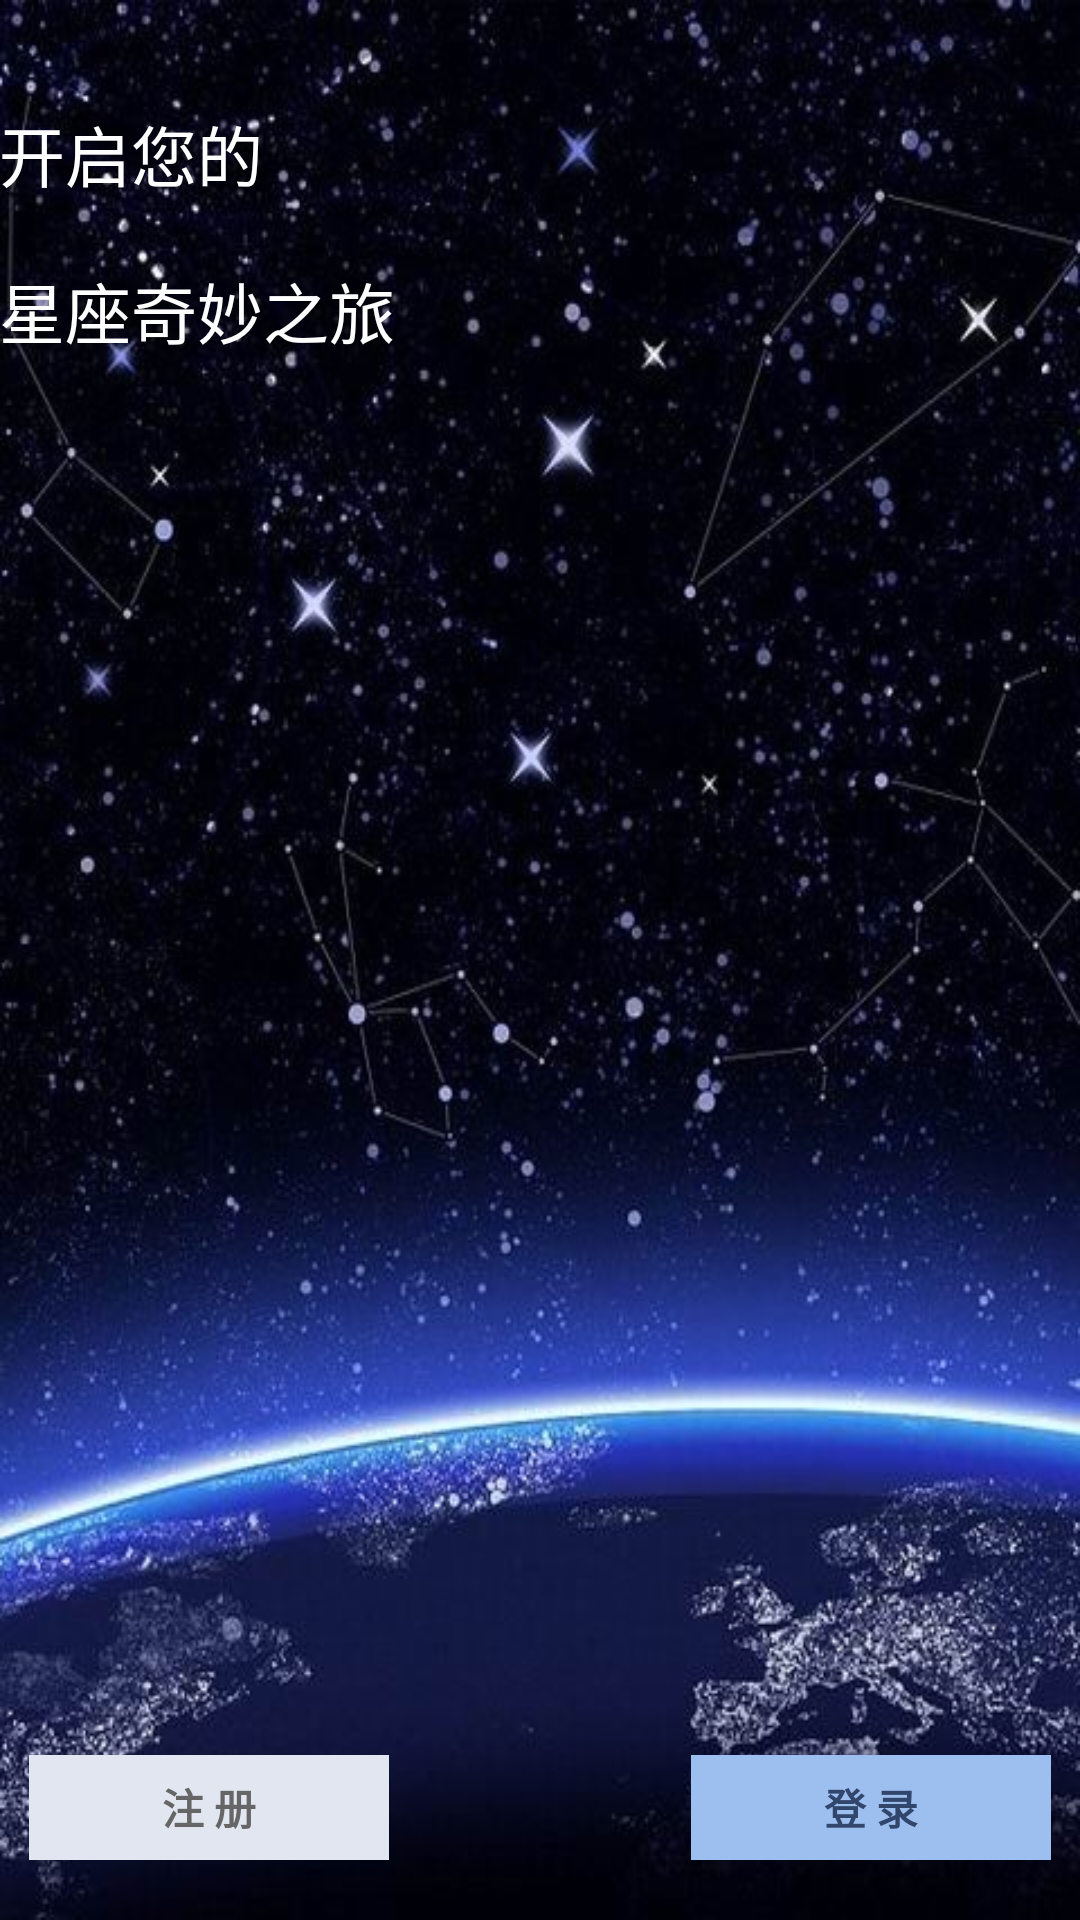

The Android layout XML behind this screen, and the referenced resources:
<!-- AndroidManifest.xml: application theme android:Theme.NoTitleBar -->
<!-- res/layout/activity_main.xml -->
<RelativeLayout xmlns:android="http://schemas.android.com/apk/res/android"
                xmlns:tools="http://schemas.android.com/tools"
                android:layout_width="match_parent"
                android:layout_height="match_parent"
                android:paddingBottom="@dimen/activity_vertical_margin"
                android:paddingLeft="@dimen/activity_horizontal_margin"
                android:paddingRight="@dimen/activity_horizontal_margin"
                android:paddingTop="@dimen/activity_vertical_margin"
                android:background="@drawable/login_bg"
                tools:context=".MainActivity">

    <TextView
            android:id="@+id/textView1"
            android:layout_width="wrap_content"
            android:layout_height="wrap_content"
            android:layout_alignParentTop="true"
            android:layout_marginTop="35dp"
            android:text="@string/greeting1"
            android:textAppearance="?android:attr/textAppearanceLarge"/>

    <TextView
            android:id="@+id/textView2"
            android:layout_width="wrap_content"
            android:layout_height="wrap_content"
            android:layout_alignLeft="@+id/textView1"
            android:layout_below="@+id/textView1"
            android:layout_marginTop="20dp"
            android:text="@string/greeting2"
            android:textAppearance="?android:attr/textAppearanceLarge"/>

    <Button
            android:id="@+id/btnRegister"
            android:layout_width="wrap_content"
            android:layout_height="wrap_content"
            android:layout_alignParentBottom="true"
            android:layout_alignParentLeft="true"
            android:layout_marginBottom="20dp"
            android:layout_marginLeft="10dp"
            android:background="@color/gray_overlay"
            android:height="35dp"
            android:width="120dp"
            android:text="@string/register"
            android:textColor="@color/dark_gray_overlay"
            android:textStyle="bold"
            />

    <Button
            android:id="@+id/btnLogin"
            android:layout_width="wrap_content"
            android:layout_height="wrap_content"
            android:layout_alignParentBottom="true"
            android:layout_alignParentRight="true"
            android:layout_marginBottom="20dp"
            android:layout_marginRight="10dp"
            android:background="@color/blue_overlay"
            android:height="35dp"
            android:width="120dp"
            android:text="@string/login"
            android:textColor="@color/dark_blue3_overlay"
            android:textStyle="bold"
            />

</RelativeLayout>
<!-- resources referenced by this layout -->
<resources>
  <color name="blue_overlay">#9cbff0</color>
  <color name="dark_blue3_overlay">#32466b</color>
  <color name="dark_gray_overlay">#666666</color>
  <color name="gray_overlay">#e1e6f0</color>
  <!-- drawable login_bg: jpg bitmap (drawable-hdpi, 122019 bytes) -->
  <string name="greeting1">开启您的</string>
  <string name="greeting2">星座奇妙之旅</string>
  <string name="login">登 录</string>
  <string name="register">注 册</string>
</resources>
